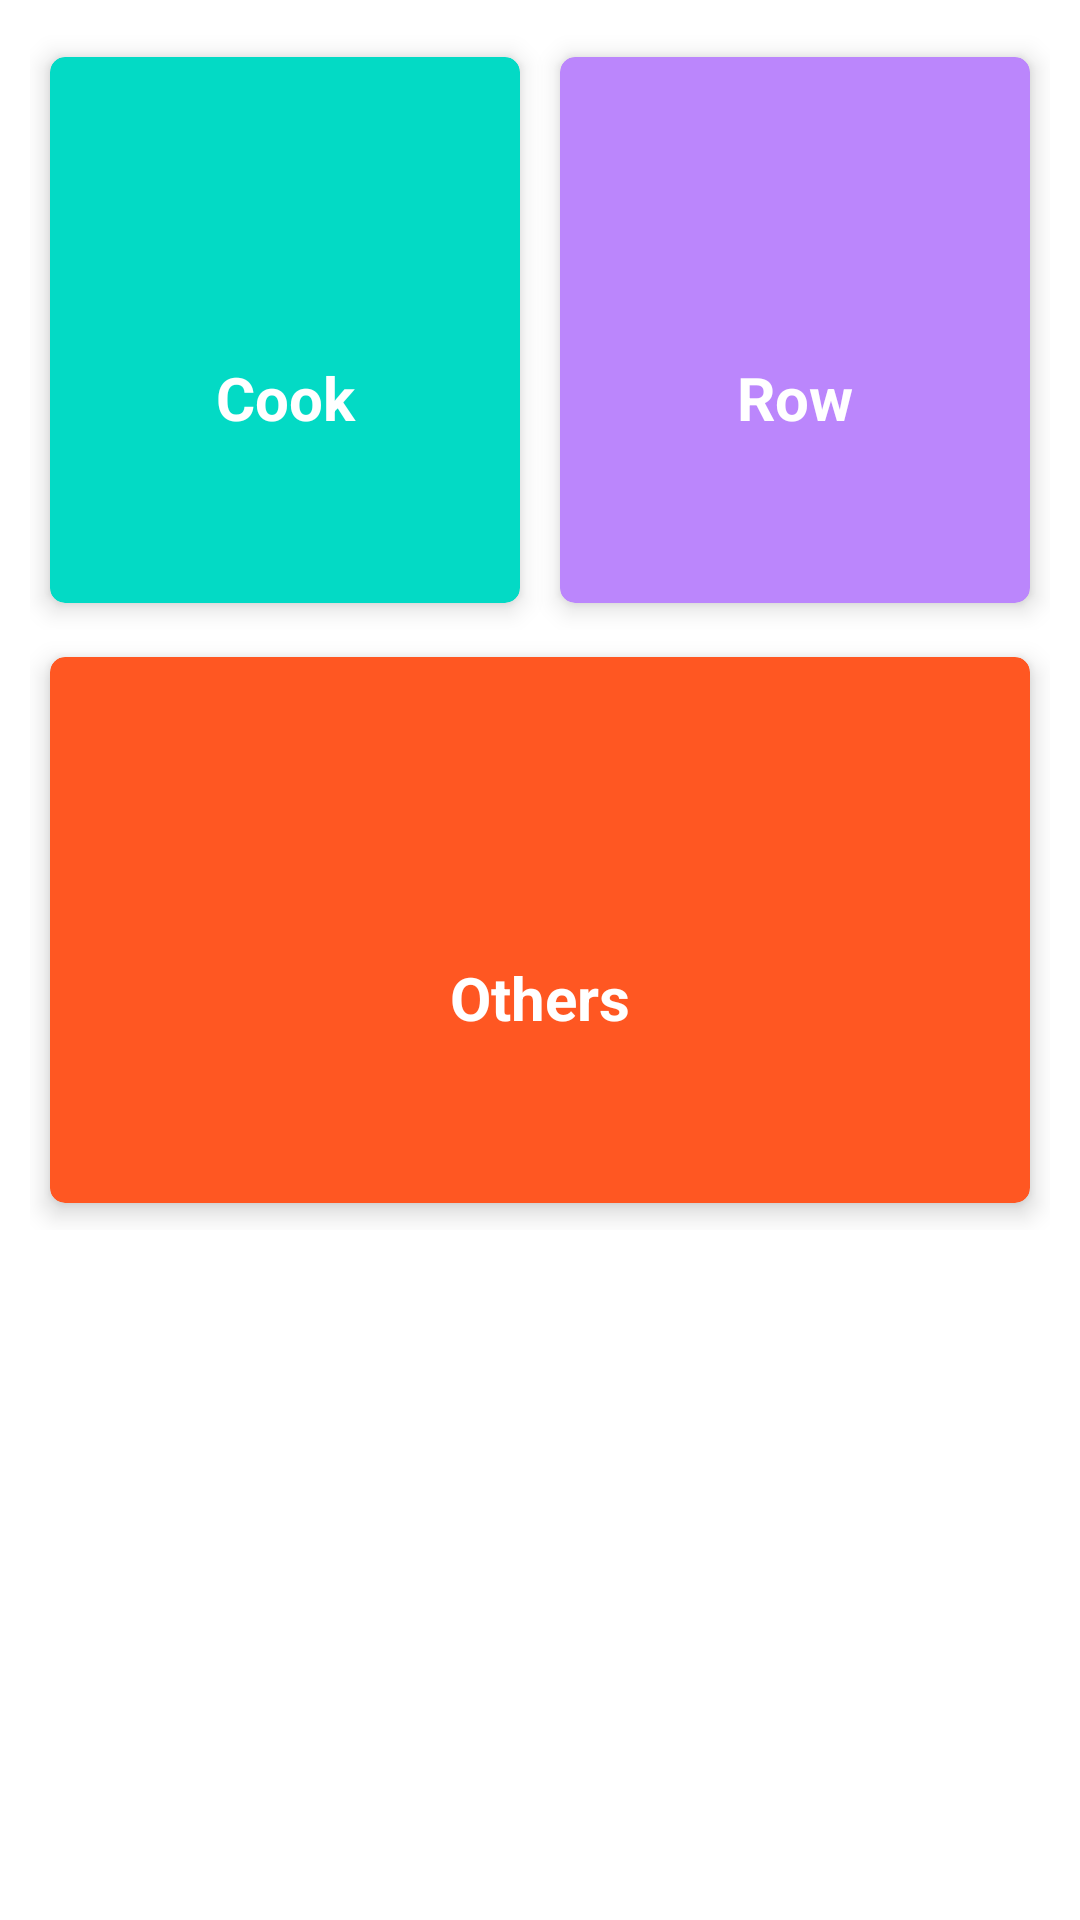

Layout XML and referenced resources for this Android screen:
<!-- AndroidManifest.xml: application theme Theme.Food_Donation_Project -->
<!-- res/layout/activity_search_food.xml -->
<?xml version="1.0" encoding="utf-8"?>
<ScrollView xmlns:android="http://schemas.android.com/apk/res/android"
    xmlns:app="http://schemas.android.com/apk/res-auto"
    xmlns:tools="http://schemas.android.com/tools"
    android:layout_width="match_parent"
    android:layout_height="match_parent"
    tools:context=".Search_Food">
    <LinearLayout

        android:layout_margin="10dp"
        android:layout_width="match_parent"
        android:layout_height="match_parent"
        android:orientation="vertical">
        <LinearLayout
            android:layout_weight="1"
            android:orientation="horizontal"
            android:layout_width="match_parent"
            android:layout_height="wrap_content">
            <androidx.cardview.widget.CardView
                android:layout_weight="1"
                android:id="@+id/cook"
                android:layout_width="match_parent"
                android:layout_height="200dp"
                app:cardElevation="5dp"
                app:cardCornerRadius="5dp"
                app:cardBackgroundColor="@color/teal_200"
                app:cardPreventCornerOverlap="true"
                app:cardUseCompatPadding="true"
                >
                <LinearLayout
                    android:layout_width="match_parent"
                    android:layout_height="wrap_content"
                    android:orientation="vertical">
                    <ImageView
                        android:layout_gravity="center"
                        android:layout_width="100dp"
                        android:layout_height="100dp"
                        android:background="@drawable/ic_search_24"/>
                    <TextView
                        android:layout_width="match_parent"
                        android:layout_height="wrap_content"
                        android:text="Cook"
                        android:textStyle="bold"
                        android:textSize="20sp"
                        android:textColor="#fff"
                        android:gravity="center"/>
                </LinearLayout>
            </androidx.cardview.widget.CardView>
            <androidx.cardview.widget.CardView
                android:id="@+id/row"
                android:layout_weight="1"
                android:layout_width="match_parent"
                android:layout_height="200dp"
                app:cardElevation="5dp"
                app:cardCornerRadius="5dp"
                app:cardBackgroundColor="@color/purple_200"
                app:cardPreventCornerOverlap="true"
                app:cardUseCompatPadding="true"
                >
                <LinearLayout
                    android:layout_width="match_parent"
                    android:layout_height="wrap_content"
                    android:orientation="vertical">
                    <ImageView
                        android:layout_gravity="center"
                        android:layout_width="100dp"
                        android:layout_height="100dp"
                        android:background="@drawable/ic_search_24"/>
                    <TextView
                        android:layout_width="match_parent"
                        android:layout_height="wrap_content"
                        android:text="Row"
                        android:textStyle="bold"
                        android:textSize="20sp"
                        android:textColor="#fff"
                        android:gravity="center"/>
                </LinearLayout>

            </androidx.cardview.widget.CardView>
        </LinearLayout>
        <LinearLayout
            android:layout_weight="1"
            android:orientation="horizontal"
            android:layout_width="match_parent"
            android:layout_height="wrap_content">
            <androidx.cardview.widget.CardView
                android:id="@+id/searchother"
                android:layout_weight="1"
                android:layout_width="match_parent"
                android:layout_height="200dp"
                app:cardElevation="5dp"
                app:cardCornerRadius="5dp"
                app:cardBackgroundColor="#FF5722"
                app:cardPreventCornerOverlap="true"
                app:cardUseCompatPadding="true"
                >
                <LinearLayout
                    android:layout_width="match_parent"
                    android:layout_height="wrap_content"
                    android:orientation="vertical">
                    <ImageView
                        android:layout_gravity="center"
                        android:layout_width="100dp"
                        android:layout_height="100dp"
                        android:background="@drawable/ic_search_24"/>
                    <TextView
                        android:layout_width="match_parent"
                        android:layout_height="wrap_content"
                        android:text="Others"
                        android:textStyle="bold"
                        android:textSize="20sp"
                        android:textColor="#fff"
                        android:gravity="center"/>
                </LinearLayout>

            </androidx.cardview.widget.CardView>

        </LinearLayout>
    </LinearLayout>
</ScrollView>
<!-- resources referenced by this layout -->
<resources>
  <style name="Theme.Food_Donation_Project" parent="Theme.MaterialComponents.DayNight.DarkActionBar">
          
          <item name="colorPrimary">@color/purple_500</item>
          <item name="colorPrimaryVariant">@color/purple_700</item>
          <item name="colorOnPrimary">@color/white</item>
          
          <item name="colorSecondary">@color/teal_200</item>
          <item name="colorSecondaryVariant">@color/teal_700</item>
          <item name="colorOnSecondary">@color/black</item>
          
          <item name="android:statusBarColor">?attr/colorPrimaryVariant</item>
          
      </style>
  <!-- not gathered from this repository: default colours our renderer supplied (Android Studio template values) -->
  <color name="purple_200">#FFBB86FC</color>
  <color name="purple_500">#FF6200EE</color>
  <color name="purple_700">#FF3700B3</color>
  <color name="teal_200">#FF03DAC5</color>
  <color name="teal_700">#FF018786</color>
  <color name="black">#FF000000</color>
  <color name="white">#FFFFFFFF</color>
</resources>
